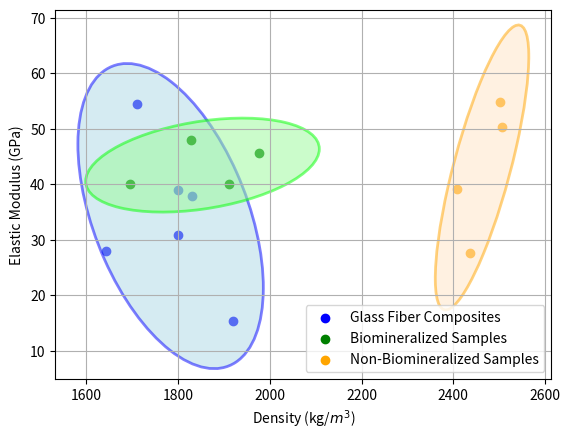

Here is the Python script that generated this plot:
import numpy as np
import matplotlib.pyplot as plt
from matplotlib.patches import Ellipse

# Input data
Density = [1800, 1712, 1800, 1830, 1643, 1920] #kg/m^3
E_Modulus = [30.9, 54.5, 39.065, 37.97, 27.97, 15.32] #GPa, Tensile Modulus
Biom_Density = [1976.8,1829.1,1912.3, 1696.2] #kg/m^3
Biom_Emod = [45.655008, 48.05929, 40.14571, 40.03018]#GPa, Tensile Modulus
Non_Biom_Density = [2500.5, 2436.4, 2505.7, 2407.2] #kg/m^3
Non_Biom_Emod = [54.89653, 27.59863, 50.42237, 39.23931] #GPa

# Combine the data into an array of points
points = np.column_stack((Density, E_Modulus))
Biom_points = np.column_stack((Biom_Density, Biom_Emod))
Non_Biom_points = np.column_stack((Non_Biom_Density, Non_Biom_Emod))

# Function to draw an ellipse around points
def draw_ellipse_around_points(points, fill_colour, border_colour):
    # Calculate the mean of the points
    center = np.mean(points, axis=0)
    
    # Calculate the covariance matrix and its eigenvalues and eigenvectors
    cov = np.cov(points, rowvar=False)
    eigenvalues, eigenvectors = np.linalg.eigh(cov)
    
    # Width and height of the ellipse are sqrt of eigenvalues (standard deviations)
    # multiplied by a factor for scaling (to ensure the ellipse covers all points)
    width, height = 2.05 * np.sqrt(eigenvalues) * 2.05 
    
    # Calculate the angle of rotation in degrees
    angle = np.arctan2(*eigenvectors[:,0][::-1])
    angle = np.degrees(angle)
    
    # Create an ellipse
    ellipse = Ellipse(xy=center, width=width, height=height, angle=angle, 
                      edgecolor=border_colour, fc= fill_colour, alpha=0.5, lw=2)
    
    return ellipse

# Draw the ellipse
ellipse = draw_ellipse_around_points(points, border_colour='blue', fill_colour='lightblue')
Biom_ellipse = draw_ellipse_around_points(Biom_points, border_colour='lime', fill_colour='palegreen')
Non_Biom_ellipse = draw_ellipse_around_points(Non_Biom_points, border_colour='orange', fill_colour='bisque')

# Plotting
fig, ax = plt.subplots()
ax.scatter(Density, E_Modulus, color='blue', label='Glass Fiber Composites')
ax.add_patch(ellipse)
ax.scatter(Biom_Density, Biom_Emod, color='green', label='Biomineralized Samples')
ax.add_patch(Biom_ellipse)
ax.scatter(Non_Biom_Density, Non_Biom_Emod, color='orange', label='Non-Biomineralized Samples')
ax.add_patch(Non_Biom_ellipse)
#plt.scatter(Density_Actual, E_ModActual, color = 'red', label = 'Actual Value')
ax.set_xlabel('Density (kg/$m^3$)')
ax.set_ylabel('Elastic Modulus (GPa)')
#ax.set_title('Ashby Plot: Elastic Modulus vs. Density')
ax.legend(loc='lower right')
plt.grid(True)
ax.set_aspect('auto', 'datalim')
plt.show()
